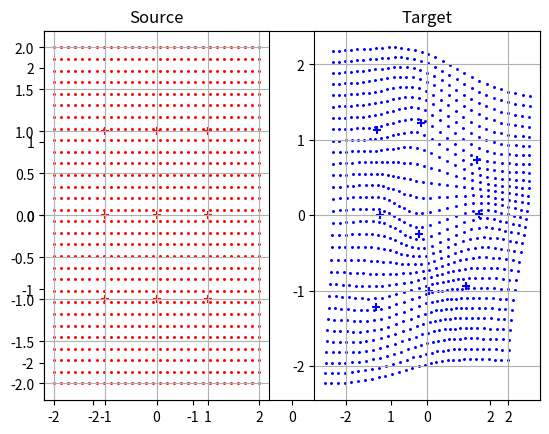

Recreate this plot in Python.
# %%

# import ipdb
import numpy as np
import numpy.linalg as nl
import matplotlib.pyplot as plt
from scipy.spatial.distance import pdist, cdist, squareform

def makeT(cp):
    # cp: [K x 2] control points
    # T: [(K+3) x (K+3)]
    K = cp.shape[0]
    T = np.zeros((K+3, K+3))
    T[:K, 0] = 1
    T[:K, 1:3] = cp
    T[K, 3:] = 1
    T[K+1:, 3:] = cp.T
    R = squareform(pdist(cp, metric='euclidean'))
    R = R * R
    R[R == 0] = 1 # a trick to make R ln(R) 0
    R = R * np.log(R)
    np.fill_diagonal(R, 0)
    T[:K, 3:] = R
    return T

def liftPts(p, cp):
    # p: [N x 2], input points
    # cp: [K x 2], control points
    # pLift: [N x (3+K)], lifted input points
    N, K = p.shape[0], cp.shape[0]
    pLift = np.zeros((N, K+3))
    pLift[:,0] = 1
    pLift[:,1:3] = p
    R = cdist(p, cp, 'euclidean')
    R = R * R
    R[R == 0] = 1
    R = R * np.log(R)
    pLift[:,3:] = R
    return pLift

# %%

# source control points
x, y = np.linspace(-1, 1, 3), np.linspace(-1, 1, 3)
x, y = np.meshgrid(x, y)
xs = x.flatten()
ys = y.flatten()
cps = np.vstack([xs, ys]).T

# target control points
xt = xs + np.random.uniform(-0.3, 0.3, size=xs.size)
yt = ys + np.random.uniform(-0.3, 0.3, size=ys.size)

# construct T
T = makeT(cps)

# solve cx, cy (coefficients for x and y)
xtAug = np.concatenate([xt, np.zeros(3)])
ytAug = np.concatenate([yt, np.zeros(3)])
cx = nl.solve(T, xtAug) # [K+3]
cy = nl.solve(T, ytAug)

# dense grid
N = 30
x = np.linspace(-2, 2, N)
y = np.linspace(-2, 2, N)
x, y = np.meshgrid(x, y)
xgs, ygs = x.flatten(), y.flatten()
gps = np.vstack([xgs, ygs]).T

# transform
pgLift = liftPts(gps, cps) # [N x (K+3)]
xgt = np.dot(pgLift, cx.T)
ygt = np.dot(pgLift, cy.T)

# display
plt.xlim(-2.5, 2.5)
plt.ylim(-2.5, 2.5)
plt.subplot(1, 2, 1)
plt.title('Source')
plt.grid()
plt.scatter(xs, ys, marker='+', c='r', s=40)
plt.scatter(xgs, ygs, marker='.', c='r', s=5)
plt.subplot(1, 2, 2)
plt.title('Target')
plt.grid()
plt.scatter(xt, yt, marker='+', c='b', s=40)
plt.scatter(xgt, ygt, marker='.', c='b', s=5)
plt.show()